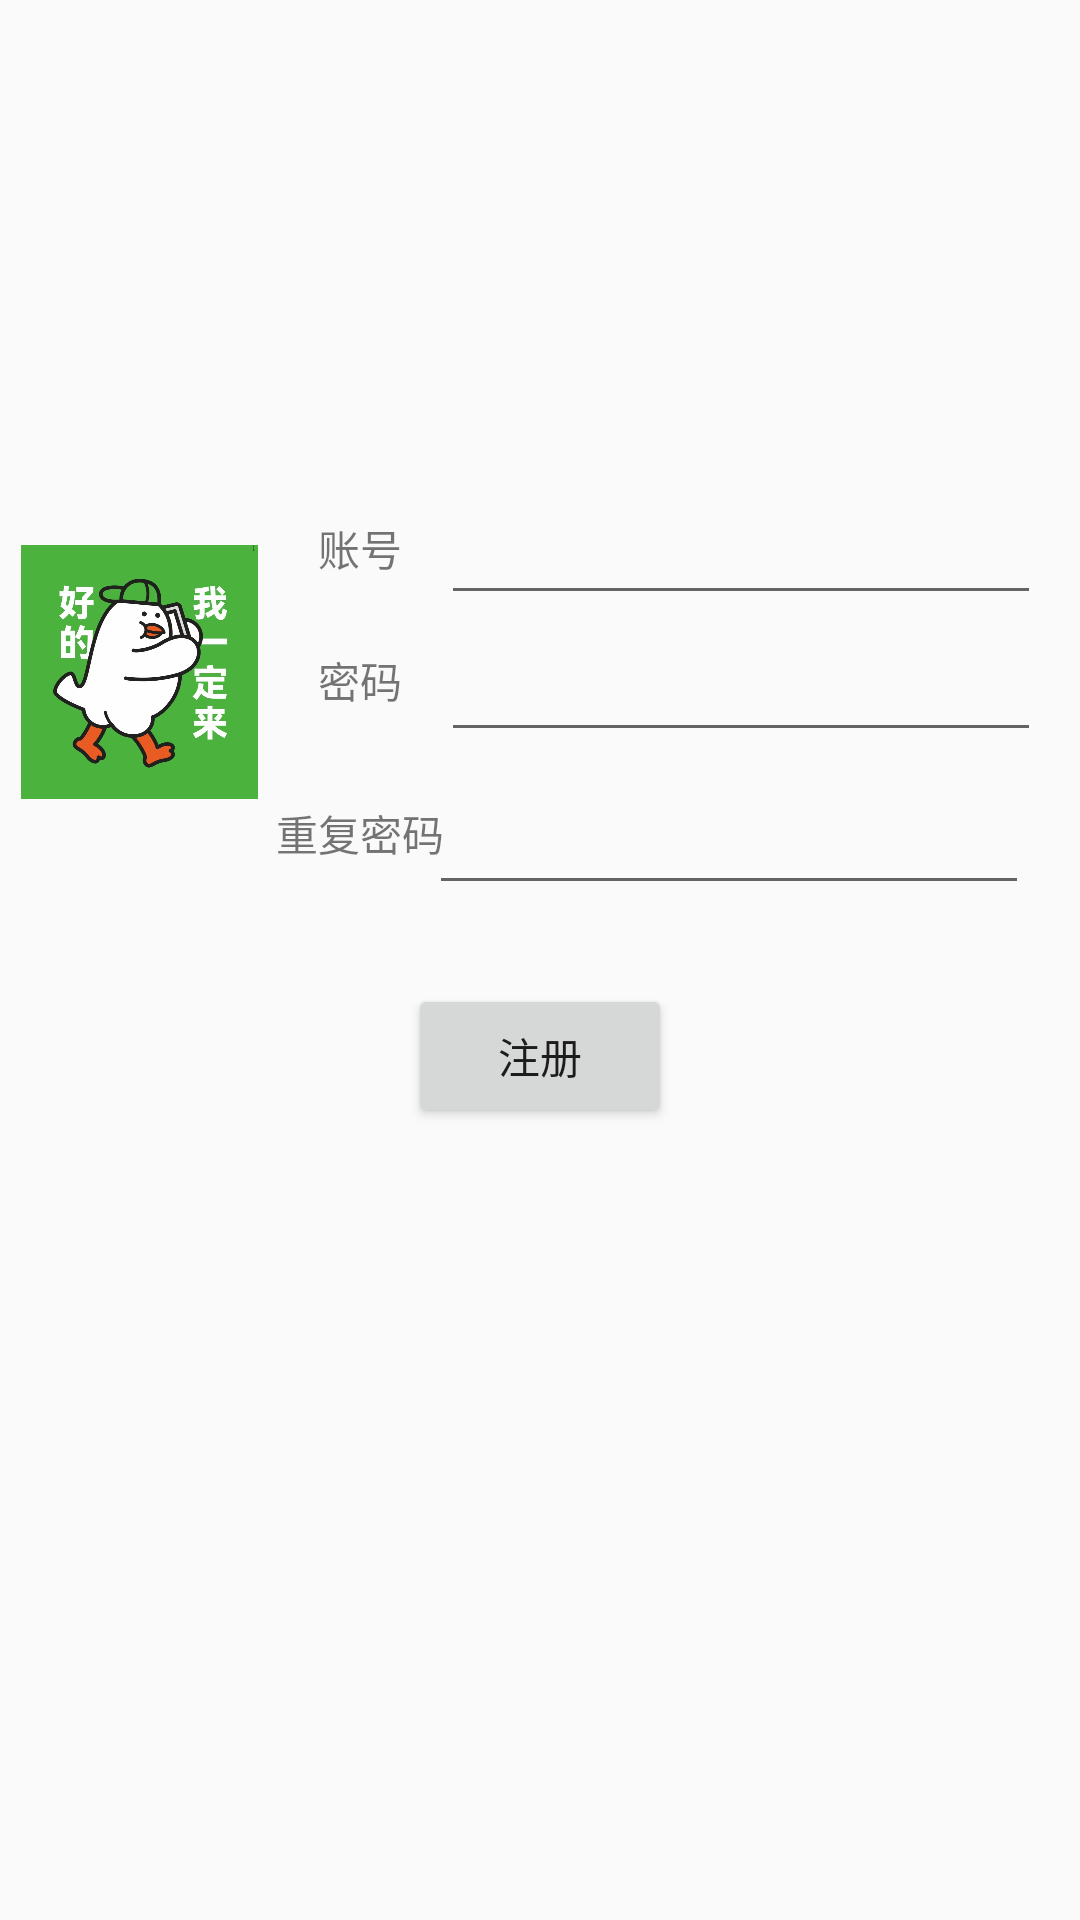

This screen was rendered from an Android layout file. Write that file and the resources it references.
<!-- AndroidManifest.xml: application theme Theme.SaveTheDate -->
<!-- res/layout/activity_register.xml -->
<?xml version="1.0" encoding="utf-8"?>
<LinearLayout xmlns:android="http://schemas.android.com/apk/res/android"
    xmlns:app="http://schemas.android.com/apk/res-auto"
    xmlns:tools="http://schemas.android.com/tools"
    android:layout_width="match_parent"
    android:layout_height="match_parent"
    android:orientation="vertical"
    tools:context=".MainActivity">

    <LinearLayout
        android:layout_width="match_parent"
        android:layout_height="0dp"
        android:layout_weight="0.5"
        android:orientation="vertical">

    </LinearLayout>
    <LinearLayout
        android:layout_width="match_parent"
        android:layout_height="0dp"
        android:layout_weight="1"
        android:orientation="vertical">
        <android.support.constraint.ConstraintLayout
            android:layout_width="match_parent"
            android:layout_height="0dp"
            android:layout_weight="3">
            <android.support.constraint.Guideline
                android:id="@+id/guideline"
                android:layout_width="wrap_content"
                android:layout_height="wrap_content"
                android:orientation="vertical"
                app:layout_constraintGuide_begin="93dp"/>
            <android.support.constraint.Guideline
                android:id="@+id/guideline2"
                android:layout_width="wrap_content"
                android:layout_height="wrap_content"
                android:orientation="horizontal"
                app:layout_constraintGuide_begin="33dp"/>
            <android.support.constraint.Guideline
                android:id="@+id/guideline3"
                android:layout_width="wrap_content"
                android:layout_height="wrap_content"
                android:orientation="horizontal"
                app:layout_constraintGuide_begin="76dp"/>
            <android.support.constraint.Guideline
                android:id="@+id/guideline4"
                android:layout_width="wrap_content"
                android:layout_height="wrap_content"
                android:orientation="horizontal"
                app:layout_constraintGuide_begin="121dp"/>
            <android.support.constraint.Guideline
                android:id="@+id/guideline5"
                android:layout_width="wrap_content"
                android:layout_height="wrap_content"
                android:orientation="horizontal"
                app:layout_constraintGuide_begin="178dp"/>
            <ImageView
                android:id="@+id/imageView"
                android:layout_width="79dp"
                android:layout_height="132dp"
                android:layout_marginStart="8dp"
                android:layout_marginTop="8dp"
                android:layout_marginEnd="8dp"
                android:layout_marginBottom="8dp"
                app:layout_constraintBottom_toBottomOf="parent"
                app:layout_constraintEnd_toStartOf="@+id/guideline"
                app:layout_constraintStart_toStartOf="parent"
                app:layout_constraintTop_toTopOf="parent"
                app:srcCompat="@drawable/registerpic"/>
            <TextView
                android:id="@+id/textView"
                android:layout_width="wrap_content"
                android:layout_height="wrap_content"
                android:layout_marginStart="8dp"
                android:layout_marginTop="8dp"
                android:layout_marginEnd="8dp"
                android:layout_marginBottom="8dp"
                android:text="账号"
                app:layout_constraintBottom_toTopOf="@+id/guideline3"
                app:layout_constraintEnd_toStartOf="@+id/edt_account"
                app:layout_constraintHorizontal_bias="0.5"
                app:layout_constraintStart_toEndOf="@+id/guideline"
                app:layout_constraintStart_toStartOf="@+id/guideline"
                app:layout_constraintTop_toTopOf="@+id/guideline2"/>
            <TextView
                android:id="@+id/textView2"
                android:layout_width="wrap_content"
                android:layout_height="wrap_content"
                android:layout_marginStart="8dp"
                android:layout_marginEnd="8dp"
                android:layout_marginTop="8dp"
                android:layout_marginBottom="8dp"
                android:text="密码"
                app:layout_constraintBottom_toTopOf="@+id/guideline4"
                app:layout_constraintEnd_toStartOf="@id/edt_pwd"
                app:layout_constraintStart_toEndOf="@+id/guideline"
                app:layout_constraintStart_toStartOf="@+id/guideline"
                app:layout_constraintTop_toTopOf="@+id/guideline3"/>
            <TextView
                android:id="@+id/textView3"
                android:layout_width="wrap_content"
                android:layout_height="wrap_content"
                android:layout_marginStart="8dp"
                android:layout_marginEnd="8dp"
                android:layout_marginTop="8dp"
                android:layout_marginBottom="8dp"
                android:text="重复密码"
                app:layout_constraintBottom_toTopOf="@+id/guideline5"
                app:layout_constraintEnd_toStartOf="@id/edt_pwd"
                app:layout_constraintStart_toEndOf="@+id/guideline"
                app:layout_constraintStart_toStartOf="@+id/guideline"
                app:layout_constraintTop_toTopOf="@+id/guideline4"/>
            <EditText
                android:id="@+id/edt_account"
                android:layout_width="200dp"
                android:layout_height="50dp"
                android:layout_marginTop="8dp"
                android:layout_marginEnd="8dp"
                android:layout_marginBottom="10dp"
                android:inputType="textPersonName"
                app:layout_constraintBottom_toTopOf="@+id/edt_pwd"
                app:layout_constraintEnd_toEndOf="parent"
                app:layout_constraintHorizontal_bias="0.5"
                app:layout_constraintStart_toEndOf="@+id/textView"
                app:layout_constraintTop_toTopOf="@+id/guideline2"/>
            <EditText
                android:id="@+id/edt_pwd"
                android:layout_width="200dp"
                android:layout_height="50dp"
                android:layout_marginTop="8dp"
                android:layout_marginEnd="8dp"
                android:layout_marginBottom="10dp"
                android:inputType="textPassword"
                app:layout_constraintBottom_toTopOf="@+id/guideline4"
                app:layout_constraintEnd_toEndOf="parent"
                app:layout_constraintHorizontal_bias="0.5"
                app:layout_constraintStart_toEndOf="@+id/textView2"
                app:layout_constraintTop_toTopOf="@+id/guideline3"/>
            <EditText
                android:id="@+id/edt_repwd"
                android:layout_width="200dp"
                android:layout_height="50dp"
                android:layout_marginTop="8dp"
                android:layout_marginEnd="8dp"
                android:layout_marginBottom="10dp"
                android:inputType="textPassword"
                app:layout_constraintBottom_toTopOf="@+id/guideline5"
                app:layout_constraintEnd_toEndOf="parent"
                app:layout_constraintHorizontal_bias="0.5"
                app:layout_constraintStart_toEndOf="@+id/textView2"
                app:layout_constraintTop_toTopOf="@+id/guideline4"/>
        </android.support.constraint.ConstraintLayout>
        <LinearLayout
            android:layout_width="wrap_content"
            android:layout_height="0dp"
            android:layout_weight="1"
            android:orientation="horizontal"
            android:layout_gravity="center">

            <Button
                android:id="@+id/btn_register"
                android:layout_width="wrap_content"
                android:layout_height="wrap_content"
                android:layout_weight="1"
                android:layout_gravity="center"
                android:text="注册"/>

        </LinearLayout>
    </LinearLayout>
    <LinearLayout
        android:layout_width="match_parent"
        android:layout_height="0dp"
        android:layout_weight="1"
        android:orientation="vertical">

    </LinearLayout>

</LinearLayout>
<!-- resources referenced by this layout -->
<resources>
  <!-- drawable registerpic: jpg bitmap (drawable-hdpi, 146753 bytes) -->
  <style name="Theme.SaveTheDate" parent="Theme.AppCompat.Light.DarkActionBar">
          
          <item name="windowNoTitle">true</item>
          <item name="colorPrimary">@color/white</item>
          <item name="colorPrimaryDark">@color/colorPrimaryDark</item>
          <item name="colorAccent">@color/colorAccent</item>
      </style>
  <!-- not gathered from this repository: default colours our renderer supplied (Android Studio template values) -->
  <color name="white">#FFFFFFFF</color>
  <color name="colorPrimaryDark">#FF3700B3</color>
  <color name="colorAccent">#FF03DAC5</color>
</resources>
